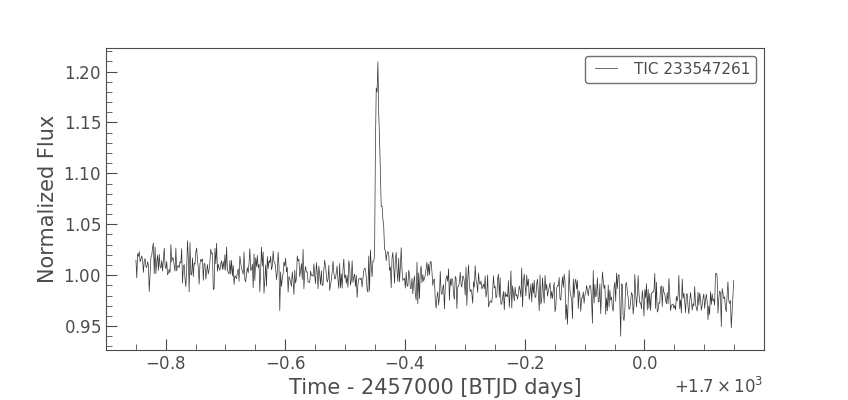

The data file committed next to this chart (first rows):
#time, flux, flux_err
1699, 1.0148213e+00, 1.3602966e-02
1699, 9.9731362e-01, 1.3570075e-02
1699, 1.0210840e+00, 1.3619395e-02
1699, 1.0185106e+00, 1.3587189e-02
1699, 1.0231851e+00, 1.3598529e-02
1699, 1.0130882e+00, 1.3586172e-02
1699, 1.0157477e+00, 1.3618784e-02
1699, 1.0188438e+00, 1.3711822e-02
1699, 1.0148673e+00, 1.3605296e-02
1699, 1.0027807e+00, 1.3565656e-02
1699, 1.0141588e+00, 1.3612761e-02
1699, 1.0163606e+00, 1.3637661e-02
1699, 1.0087011e+00, 1.3581422e-02
1699, 1.0074563e+00, 1.3604282e-02
1699, 1.0132434e+00, 1.3621102e-02
1699, 1.0096772e+00, 1.3574226e-02
1699, 9.8382258e-01, 1.3559660e-02
1699, 1.0006802e+00, 1.3563892e-02
1699, 1.0177959e+00, 1.3595683e-02
1699, 1.0193573e+00, 1.3598508e-02
1699, 1.0274361e+00, 1.3617239e-02
1699, 1.0315492e+00, 1.3711440e-02
1699, 1.0015534e+00, 1.3571074e-02
1699, 1.0276357e+00, 1.3621781e-02
1699, 1.0014582e+00, 1.3585289e-02
1699, 1.0134622e+00, 1.3574800e-02
1699, 1.0196136e+00, 1.3596033e-02
1699, 1.0046419e+00, 1.3621392e-02
1699, 1.0206107e+00, 1.3577450e-02
1699, 1.0081511e+00, 1.3744282e-02
1699, 1.0068908e+00, 1.3590056e-02
1699, 1.0143964e+00, 1.3586357e-02
1699, 1.0039270e+00, 1.3581228e-02
1699, 1.0159098e+00, 1.3580140e-02
1699, 1.0265788e+00, 1.3608584e-02
1699, 1.0093725e+00, 1.3586546e-02
1699, 1.0062579e+00, 1.3570808e-02
1699, 1.0134815e+00, 1.3623322e-02
1699, 1.0004090e+00, 1.3655122e-02
1699, 1.0022018e+00, 1.3559547e-02
1699, 1.0057412e+00, 1.3571988e-02
1699, 1.0023711e+00, 1.3652622e-02
1699, 1.0300306e+00, 1.3619549e-02
1699, 1.0132167e+00, 1.3579864e-02
1699, 1.0172856e+00, 1.3604096e-02
1699, 1.0160993e+00, 1.3583173e-02
1699, 1.0092233e+00, 1.3572722e-02
1699, 1.0039704e+00, 1.3572548e-02
1699, 1.0266486e+00, 1.3734922e-02
1699, 1.0041302e+00, 1.3598538e-02
1699, 1.0089071e+00, 1.3651581e-02
1699, 1.0095307e+00, 1.3577050e-02
1699, 1.0074115e+00, 1.3579353e-02
1699, 1.0132287e+00, 1.3570144e-02
1699, 1.0118828e+00, 1.3582764e-02
1699, 1.0259912e+00, 1.3619289e-02
1699, 9.9216610e-01, 1.3582810e-02
1699, 1.0084673e+00, 1.3597257e-02
1699, 1.0104831e+00, 1.3577773e-02
1699, 9.9634486e-01, 1.3682579e-02
... 655 more rows
